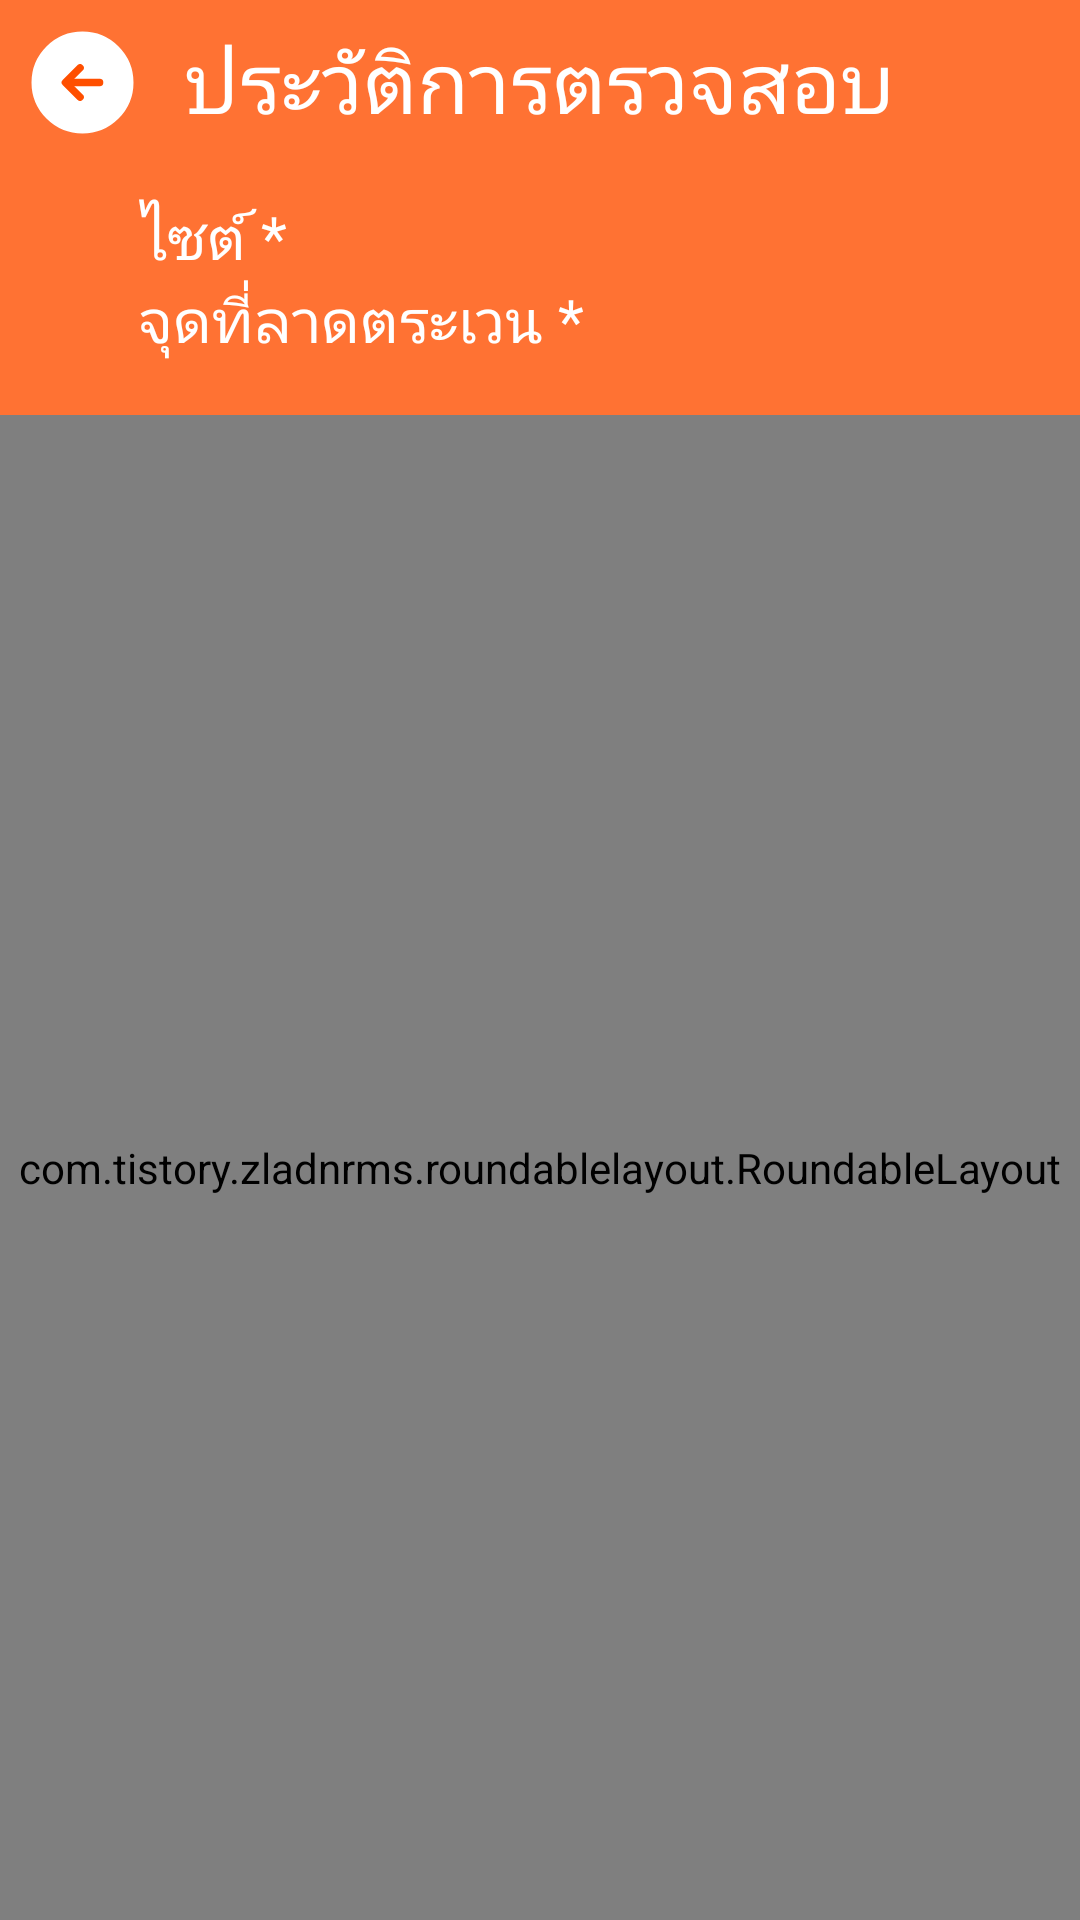

This screen was rendered from an Android layout file. Write that file and the resources it references.
<!-- AndroidManifest.xml: application theme Theme.GuardPatrol -->
<!-- res/layout/activity_history_detail.xml -->
<?xml version="1.0" encoding="utf-8"?>
<androidx.constraintlayout.widget.ConstraintLayout xmlns:android="http://schemas.android.com/apk/res/android"
    xmlns:app="http://schemas.android.com/apk/res-auto"
    xmlns:tools="http://schemas.android.com/tools"
    android:layout_width="match_parent"
    android:layout_height="match_parent"
    android:background="@color/color_bg_app"
    tools:context=".Activity.HistoryDetailActivity">

    
    <androidx.constraintlayout.widget.ConstraintLayout
        android:id="@+id/headerLayout"
        android:layout_width="match_parent"
        android:layout_height="0dp"
        android:padding="8dp"
        android:foreground="?android:attr/selectableItemBackground"
        app:layout_constraintTop_toTopOf="parent">

        <ImageView
            android:id="@+id/btnBack"
            android:layout_width="0dp"
            android:layout_height="match_parent"
            android:src="@drawable/ic_arrow_left_button"
            android:clickable="true"
            android:foreground="?android:attr/selectableItemBackground"
            app:layout_constraintTop_toTopOf="parent"
            app:layout_constraintStart_toStartOf="parent"/>

        <TextView
            android:id="@+id/txtHeader"
            android:layout_width="wrap_content"
            android:layout_height="wrap_content"
            android:text="ประวัติการตรวจสอบ"
            android:textColor="@color/white"
            android:textSize="@dimen/font_header"
            android:fontFamily="@font/sukhumvitset_bold"
            app:layout_constraintTop_toTopOf="parent"
            app:layout_constraintStart_toEndOf="@+id/btnBack"
            app:layout_constraintStart_toStartOf="parent"
            app:layout_constraintEnd_toEndOf="parent"/>

    </androidx.constraintlayout.widget.ConstraintLayout>

    
    <androidx.constraintlayout.widget.ConstraintLayout
        android:id="@+id/subHeaderLayout"
        android:layout_width="0dp"
        android:layout_height="wrap_content"
        android:padding="10dp"
        app:layout_constraintWidth_percent="0.80"
        app:layout_constraintStart_toStartOf="parent"
        app:layout_constraintEnd_toEndOf="parent"
        app:layout_constraintTop_toBottomOf="@+id/headerLayout">

        <TextView
            android:id="@+id/txtWorkspace"
            android:layout_width="wrap_content"
            android:layout_height="wrap_content"
            android:text="ไซต์ *"
            android:textColor="@color/white"
            android:textSize="@dimen/font_subtitle"
            android:fontFamily="@font/sukhumvitset_bold"
            app:layout_constraintTop_toTopOf="parent"
            app:layout_constraintStart_toStartOf="parent" />

        <TextView
            android:id="@+id/txtPoint"
            android:layout_width="wrap_content"
            android:layout_height="wrap_content"
            android:text="จุดที่ลาดตระเวน *"
            android:textColor="@color/white"
            android:textSize="@dimen/font_subtitle"
            android:fontFamily="@font/sukhumvitset_bold"
            app:layout_constraintTop_toBottomOf="@+id/txtWorkspace"
            app:layout_constraintStart_toStartOf="parent" />

    </androidx.constraintlayout.widget.ConstraintLayout>

    
    <com.tistory.zladnrms.roundablelayout.RoundableLayout
        android:id="@+id/bodyLayout"
        android:layout_width="match_parent"
        android:layout_height="0dp"
        app:cornerRightTop="50dp"
        app:cornerLeftTop="50dp"
        android:layout_marginTop="8dp"
        app:layout_constraintBottom_toBottomOf="parent"
        app:layout_constraintTop_toBottomOf="@+id/subHeaderLayout">

        <androidx.constraintlayout.widget.ConstraintLayout
            android:layout_width="match_parent"
            android:layout_height="match_parent">

            
            <androidx.recyclerview.widget.RecyclerView
                android:id="@+id/recyclerViewCheckList"
                android:layout_width="0dp"
                android:layout_height="match_parent"
                app:layout_constraintWidth_percent="0.85"
                android:layout_marginTop="24dp"
                android:nestedScrollingEnabled="false"
                app:layout_constraintStart_toStartOf="parent"
                app:layout_constraintEnd_toEndOf="parent">

            </androidx.recyclerview.widget.RecyclerView>

        </androidx.constraintlayout.widget.ConstraintLayout>

    </com.tistory.zladnrms.roundablelayout.RoundableLayout>

</androidx.constraintlayout.widget.ConstraintLayout>
<!-- resources referenced by this layout -->
<resources>
  <color name="color_bg_app">#FF7233</color>
  <color name="white">#FFFFFFFF</color>
  <dimen name="font_header">28sp</dimen>
  <dimen name="font_subtitle">20sp</dimen>
  <!-- drawable ic_arrow_left_button (drawable) -->
  <vector xmlns:android="http://schemas.android.com/apk/res/android"
      android:width="39dp"
      android:height="39dp"
      android:viewportWidth="39"
      android:viewportHeight="39">
    <path
        android:pathData="M19.5,35.75C28.475,35.75 35.75,28.475 35.75,19.5C35.75,10.525 28.475,3.25 19.5,3.25C10.525,3.25 3.25,10.525 3.25,19.5C3.25,28.475 10.525,35.75 19.5,35.75Z"
        android:strokeLineJoin="round"
        android:strokeWidth="1.5"
        android:fillColor="#ffffff"
        android:strokeColor="#ffffff"
        android:strokeLineCap="round"/>
    <path
        android:pathData="M25.188,19.5H15.438"
        android:strokeLineJoin="round"
        android:strokeWidth="2.5"
        android:fillColor="#00000000"
        android:strokeColor="@color/color_btn_app"
        android:strokeLineCap="round"/>
    <path
        android:pathData="M18.688,14.625L13.813,19.5L18.688,24.375"
        android:strokeLineJoin="round"
        android:strokeWidth="2.5"
        android:fillColor="#00000000"
        android:strokeColor="@color/color_btn_app"
        android:strokeLineCap="round"/>
  </vector>
  <style name="Theme.GuardPatrol" parent="Base.Theme.GuardPatrol" />
  <color name="color_btn_app">#FF4F00</color>
  <style name="Base.Theme.GuardPatrol" parent="Theme.Material3.DayNight.NoActionBar">
          
          <item name="colorPrimary">#FF000000</item>
          <item name="colorPrimaryDark">#FF000000</item>
          <item name="colorAccent">#FF000000</item>
      </style>
</resources>
